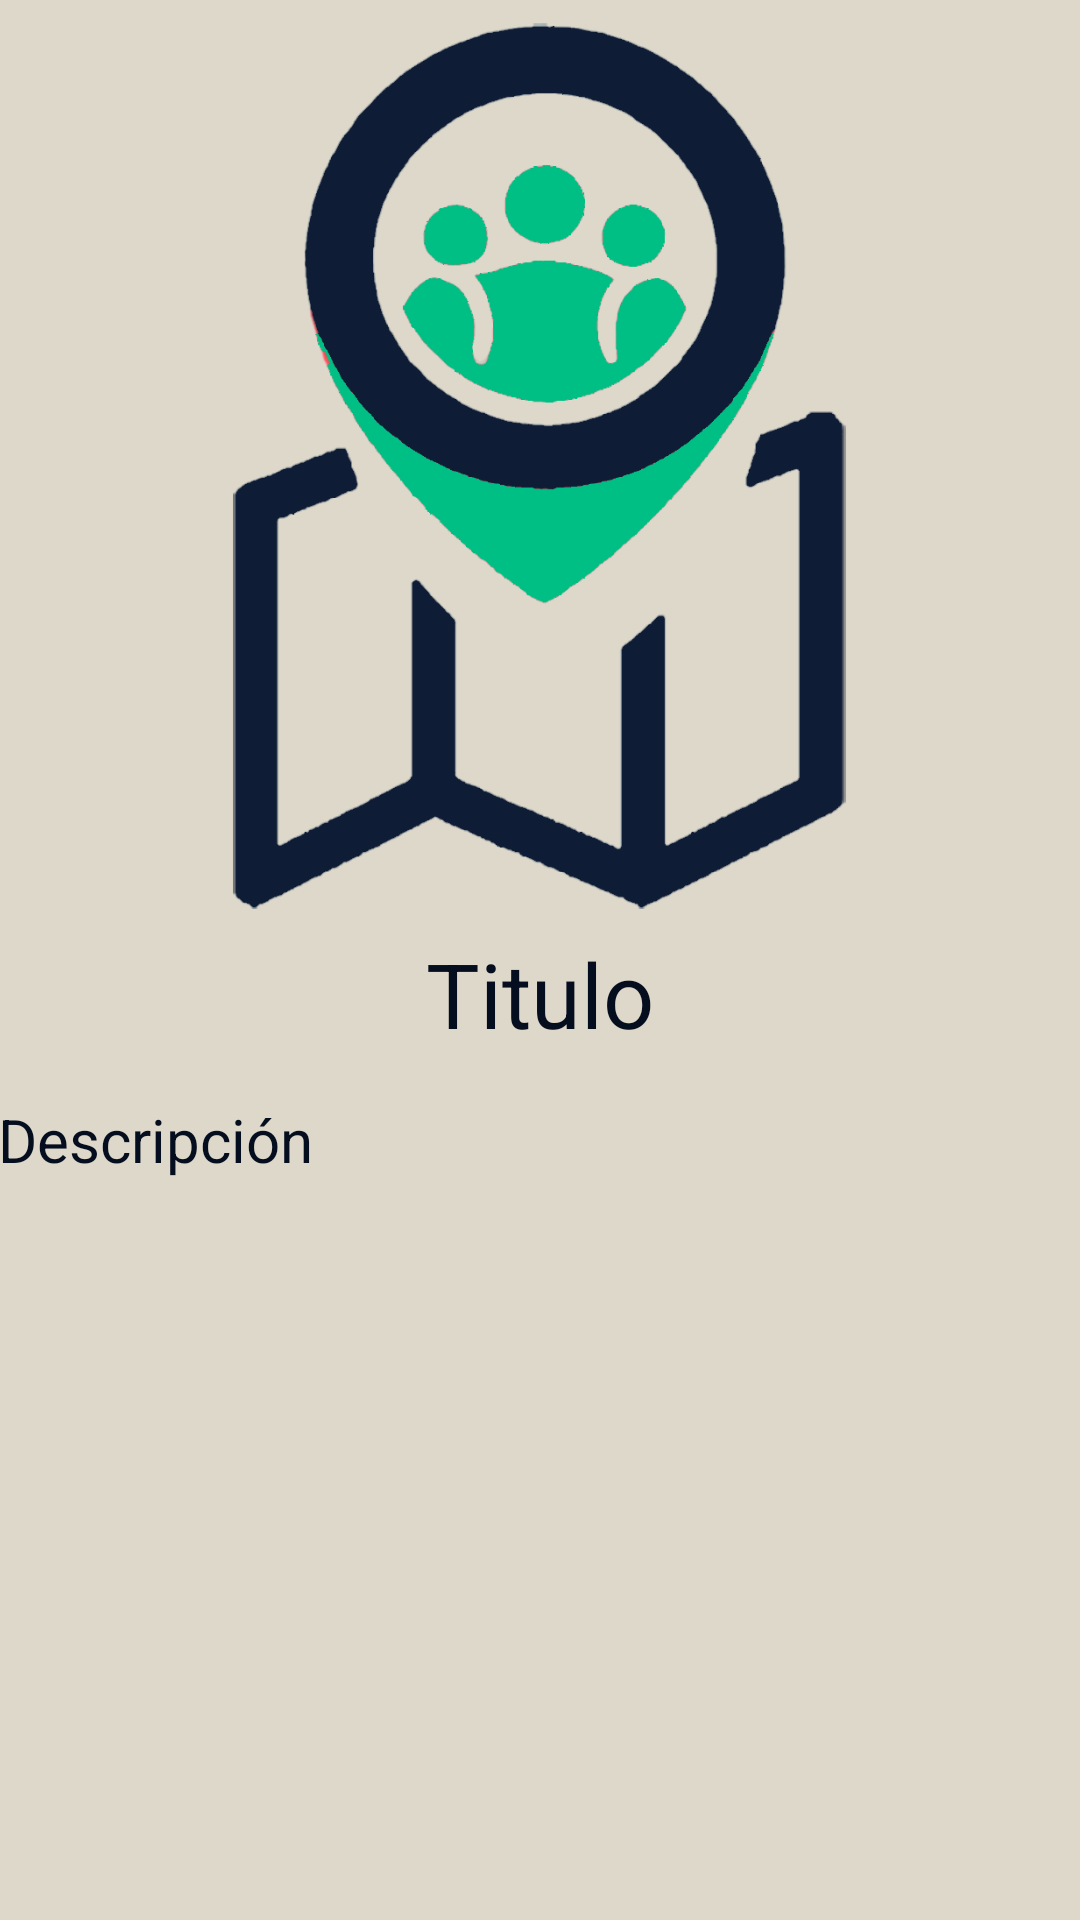

Here is an Android app screen rendered from its layout file. Give the layout XML and the strings, colors and styles it references.
<!-- AndroidManifest.xml: application theme Theme.Design.NoActionBar -->
<!-- res/layout/activity_social_point_info.xml -->
<?xml version="1.0" encoding="utf-8"?>
<androidx.constraintlayout.widget.ConstraintLayout xmlns:android="http://schemas.android.com/apk/res/android"
    xmlns:app="http://schemas.android.com/apk/res-auto"
    xmlns:tools="http://schemas.android.com/tools"
    android:layout_width="match_parent"
    android:layout_height="match_parent"
    android:background="#ded8ca">

    <ImageView
        android:id="@+id/imageView5"
        android:layout_width="299dp"
        android:layout_height="311dp"
        app:layout_constraintEnd_toEndOf="parent"
        app:layout_constraintHorizontal_bias="0.497"
        app:layout_constraintStart_toStartOf="parent"
        app:layout_constraintTop_toTopOf="parent"
        app:srcCompat="@drawable/logo" />

    <TextView
        android:id="@+id/titleTextView"
        android:layout_width="wrap_content"
        android:layout_height="wrap_content"
        android:text="Titulo"
        android:textColor="#050e1f"
        android:textSize="30sp"
        app:layout_constraintEnd_toEndOf="parent"
        app:layout_constraintStart_toStartOf="parent"
        app:layout_constraintTop_toBottomOf="@+id/imageView5" />

    <TextView
        android:id="@+id/descriptionTextView"
        android:layout_width="362dp"
        android:layout_height="106dp"
        android:layout_marginStart="32dp"
        android:layout_marginTop="15dp"
        android:layout_marginEnd="32dp"
        android:text="Descripción"
        android:textColor="#050e1f"
        android:textSize="20sp"
        app:layout_constraintEnd_toEndOf="parent"
        app:layout_constraintStart_toStartOf="parent"
        app:layout_constraintTop_toBottomOf="@+id/titleTextView" />

    <ImageButton
        android:id="@+id/deleteButton"
        android:layout_width="101dp"
        android:layout_height="95dp"
        android:layout_marginEnd="60dp"
        android:layout_marginBottom="20dp"
        android:backgroundTint="#00FFFFFF"
        android:contentDescription="@string/app_name"
        android:scaleType="fitCenter"
        android:visibility="gone"
        app:layout_constraintBottom_toBottomOf="parent"
        app:layout_constraintEnd_toEndOf="parent"
        app:srcCompat="@drawable/delete_button" />

    <ImageButton
        android:id="@+id/editButton"
        android:layout_width="104dp"
        android:layout_height="107dp"
        android:layout_marginStart="60dp"
        android:layout_marginBottom="18dp"
        android:backgroundTint="#00FFFFFF"
        android:contentDescription="@string/app_name"
        android:scaleType="fitCenter"
        android:visibility="gone"
        app:layout_constraintBottom_toBottomOf="parent"
        app:layout_constraintStart_toStartOf="parent"
        app:srcCompat="@drawable/edit_button" />
</androidx.constraintlayout.widget.ConstraintLayout>
<!-- resources referenced by this layout -->
<resources>
  <!-- drawable delete_button: png bitmap (drawable, 35200 bytes) -->
  <!-- drawable edit_button: png bitmap (drawable, 44706 bytes) -->
  <!-- drawable logo: png bitmap (drawable, 89514 bytes) -->
  <string name="app_name">Social Map Points</string>
</resources>
